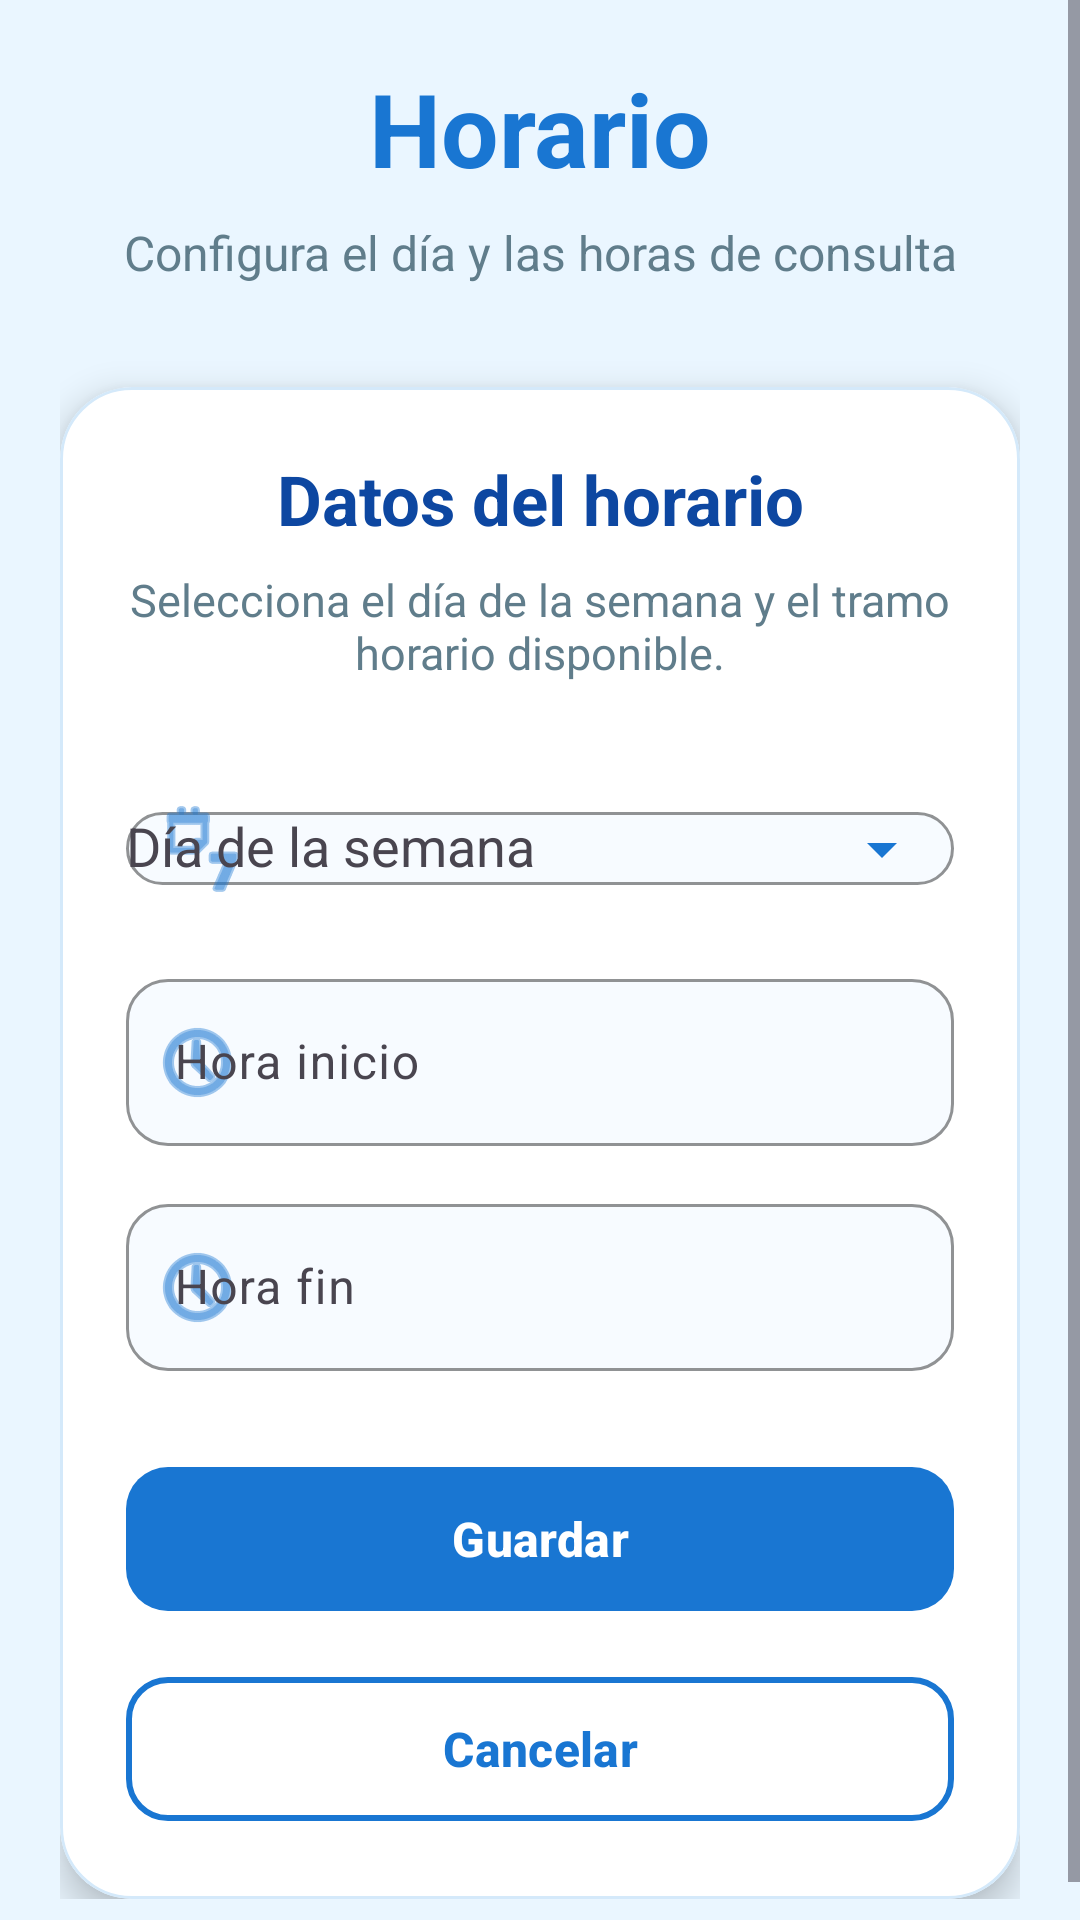

Layout XML and referenced resources for this Android screen:
<!-- AndroidManifest.xml: application theme Theme.Idoctor -->
<!-- res/layout/activity_formulario_horario.xml -->
<?xml version="1.0" encoding="utf-8"?>
<ScrollView xmlns:android="http://schemas.android.com/apk/res/android"
    xmlns:app="http://schemas.android.com/apk/res-auto"
    android:layout_width="match_parent"
    android:layout_height="match_parent"
    android:background="#EAF6FF"
    android:fillViewport="true">

    <LinearLayout
        android:layout_width="match_parent"
        android:layout_height="match_parent"
        android:gravity="center"
        android:orientation="vertical"
        android:padding="20dp">

        <TextView
            android:layout_width="match_parent"
            android:layout_height="wrap_content"
            android:gravity="center"
            android:text="Horario"
            android:textColor="#1976D2"
            android:textSize="34sp"
            android:textStyle="bold" />

        <TextView
            android:layout_width="match_parent"
            android:layout_height="wrap_content"
            android:layout_marginTop="8dp"
            android:gravity="center"
            android:text="Configura el día y las horas de consulta"
            android:textColor="#607D8B"
            android:textSize="16sp" />

        <com.google.android.material.card.MaterialCardView
            android:layout_width="match_parent"
            android:layout_height="wrap_content"
            android:layout_marginTop="34dp"
            app:cardBackgroundColor="#FFFFFF"
            app:cardCornerRadius="24dp"
            app:cardElevation="7dp"
            app:strokeColor="#D4E9FA"
            app:strokeWidth="1dp">

            <LinearLayout
                android:layout_width="match_parent"
                android:layout_height="wrap_content"
                android:orientation="vertical"
                android:padding="22dp">

                <TextView
                    android:layout_width="match_parent"
                    android:layout_height="wrap_content"
                    android:gravity="center"
                    android:text="Datos del horario"
                    android:textColor="#0D47A1"
                    android:textSize="23sp"
                    android:textStyle="bold" />

                <TextView
                    android:layout_width="match_parent"
                    android:layout_height="wrap_content"
                    android:layout_marginTop="8dp"
                    android:gravity="center"
                    android:text="Selecciona el día de la semana y el tramo horario disponible."
                    android:textColor="#607D8B"
                    android:textSize="15sp" />

                <com.google.android.material.textfield.TextInputLayout
                    android:layout_width="match_parent"
                    android:layout_height="wrap_content"
                    android:layout_marginTop="26dp"
                    android:hint="Día de la semana"
                    app:boxBackgroundColor="#F7FBFF"
                    app:boxBackgroundMode="outline"
                    app:boxCornerRadiusBottomEnd="14dp"
                    app:boxCornerRadiusBottomStart="14dp"
                    app:boxCornerRadiusTopEnd="14dp"
                    app:boxCornerRadiusTopStart="14dp"
                    app:boxStrokeColor="#1976D2"
                    app:endIconMode="dropdown_menu"
                    app:endIconTint="#1976D2"
                    app:hintTextColor="#1976D2"
                    app:startIconDrawable="@android:drawable/ic_menu_week"
                    app:startIconTint="#1976D2">

                    <AutoCompleteTextView
                        android:id="@+id/spDiaSemana"
                        android:layout_width="match_parent"
                        android:layout_height="wrap_content"
                        android:inputType="none"
                        android:textColor="#263238"
                        android:textColorHint="#90A4AE" />

                </com.google.android.material.textfield.TextInputLayout>

                <com.google.android.material.textfield.TextInputLayout
                    android:layout_width="match_parent"
                    android:layout_height="wrap_content"
                    android:layout_marginTop="14dp"
                    android:hint="Hora inicio"
                    app:boxBackgroundColor="#F7FBFF"
                    app:boxBackgroundMode="outline"
                    app:boxCornerRadiusBottomEnd="14dp"
                    app:boxCornerRadiusBottomStart="14dp"
                    app:boxCornerRadiusTopEnd="14dp"
                    app:boxCornerRadiusTopStart="14dp"
                    app:boxStrokeColor="#1976D2"
                    app:hintTextColor="#1976D2"
                    app:startIconDrawable="@android:drawable/ic_menu_recent_history"
                    app:startIconTint="#1976D2">

                    <com.google.android.material.textfield.TextInputEditText
                        android:id="@+id/edtHoraInicio"
                        android:layout_width="match_parent"
                        android:layout_height="wrap_content"
                        android:focusable="false"
                        android:inputType="none"
                        android:textColor="#263238"
                        android:textColorHint="#90A4AE" />

                </com.google.android.material.textfield.TextInputLayout>

                <com.google.android.material.textfield.TextInputLayout
                    android:layout_width="match_parent"
                    android:layout_height="wrap_content"
                    android:layout_marginTop="14dp"
                    android:hint="Hora fin"
                    app:boxBackgroundColor="#F7FBFF"
                    app:boxBackgroundMode="outline"
                    app:boxCornerRadiusBottomEnd="14dp"
                    app:boxCornerRadiusBottomStart="14dp"
                    app:boxCornerRadiusTopEnd="14dp"
                    app:boxCornerRadiusTopStart="14dp"
                    app:boxStrokeColor="#1976D2"
                    app:hintTextColor="#1976D2"
                    app:startIconDrawable="@android:drawable/ic_menu_recent_history"
                    app:startIconTint="#1976D2">

                    <com.google.android.material.textfield.TextInputEditText
                        android:id="@+id/edtHoraFin"
                        android:layout_width="match_parent"
                        android:layout_height="wrap_content"
                        android:focusable="false"
                        android:inputType="none"
                        android:textColor="#263238"
                        android:textColorHint="#90A4AE" />

                </com.google.android.material.textfield.TextInputLayout>

                <com.google.android.material.button.MaterialButton
                    android:id="@+id/btnGuardar"
                    android:layout_width="match_parent"
                    android:layout_height="56dp"
                    android:layout_marginTop="28dp"
                    android:text="Guardar"
                    android:textAllCaps="false"
                    android:textColor="#FFFFFF"
                    android:textSize="16sp"
                    android:textStyle="bold"
                    app:backgroundTint="#1976D2"
                    app:cornerRadius="14dp" />

                <com.google.android.material.button.MaterialButton
                    android:id="@+id/btnCancelar"
                    android:layout_width="match_parent"
                    android:layout_height="56dp"
                    android:layout_marginTop="14dp"
                    android:text="Cancelar"
                    android:textAllCaps="false"
                    android:textColor="#1976D2"
                    android:textSize="16sp"
                    android:textStyle="bold"
                    app:backgroundTint="#FFFFFF"
                    app:cornerRadius="14dp"
                    app:strokeColor="#1976D2"
                    app:strokeWidth="2dp" />

            </LinearLayout>

        </com.google.android.material.card.MaterialCardView>

    </LinearLayout>

</ScrollView>
<!-- resources referenced by this layout -->
<resources>
  <style name="Theme.Idoctor" parent="Base.Theme.Idoctor" />
  <style name="Base.Theme.Idoctor" parent="Theme.Material3.DayNight.NoActionBar">
          
          
      </style>
</resources>
